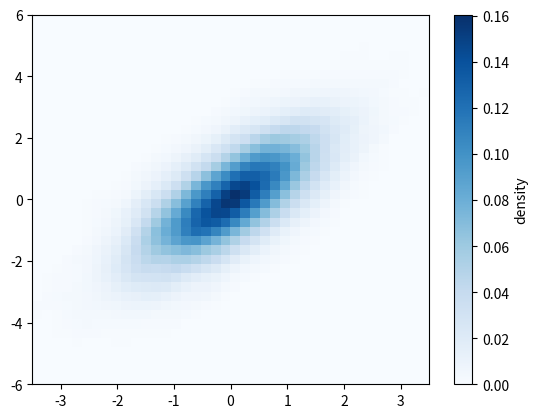

Write the Python code that produced this figure.
import numpy as np
import matplotlib.pyplot as plt

from scipy.stats import gaussian_kde
mean = [0, 0]
cov = [[1, 1], [1, 2]]
x, y = np.random.multivariate_normal(mean, cov, 10000).T
print('x',x)
print('y',y)

data = np.vstack([x, y])
print('data',data)
print('data.shape',data.shape)
kde = gaussian_kde(data)
print('kde',kde)


# evaluate on a regular grid
xgrid = np.linspace(-3.5, 3.5, 40)
ygrid = np.linspace(-6, 6, 40)
Xgrid, Ygrid = np.meshgrid(xgrid, ygrid)
Z = kde.evaluate(np.vstack([Xgrid.ravel(), Ygrid.ravel()]))
print('Z',Z)
print('Z.shape',Z.shape)
re = Z.reshape(Xgrid.shape)
print('Z.reshape',re.shape)
# Plot the result as an image
plt.imshow(Z.reshape(Xgrid.shape),
           origin='lower', aspect='auto',
           extent=[-3.5, 3.5, -6, 6],
           cmap='Blues')
cb = plt.colorbar()
cb.set_label("density")
plt.show()
noise = np.random.normal(0,1,100)

# print('noise',noise)